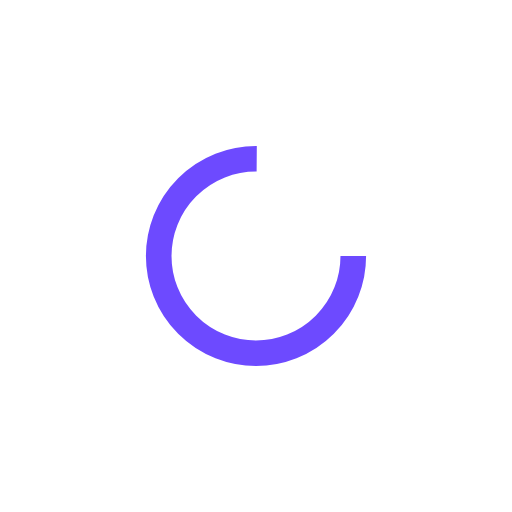
t = 0.00 s
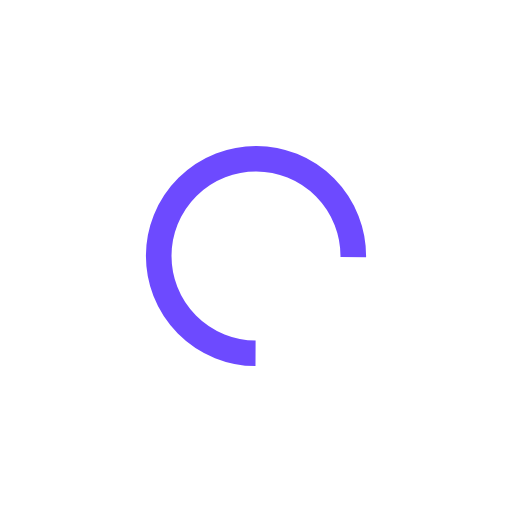
t = 0.13 s
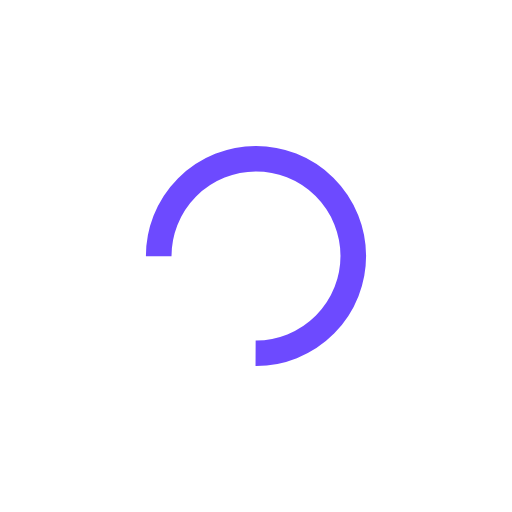
t = 0.25 s
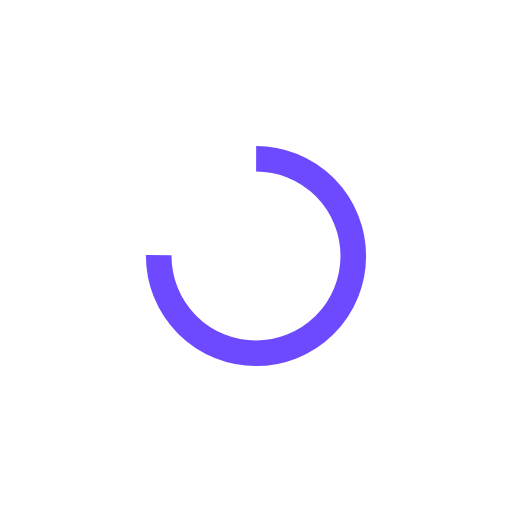
t = 0.38 s

The animated SVG that drew these frames (rendered in a browser with its animation timeline set to each time). Animation: 1 SMIL element (animateTransform=1); one cycle of 0.50 s, repeats indefinitely.

<svg xmlns="http://www.w3.org/2000/svg" viewBox="0 0 100 100" preserveAspectRatio="xMidYMid" width="200" height="200" style="shape-rendering: auto; display: block; background: transparent;" xmlns:xlink="http://www.w3.org/1999/xlink"><g><circle stroke-dasharray="89.5353906273091 31.845130209103033" r="19" stroke-width="5" stroke="#6d4aff" fill="none" cy="50" cx="50">
  <animateTransform keyTimes="0;1" values="0 50 50;360 50 50" dur="0.5025125628140703s" repeatCount="indefinite" type="rotate" attributeName="transform"></animateTransform>
</circle><g></g></g><!-- [ldio] generated by https://loading.io --></svg>